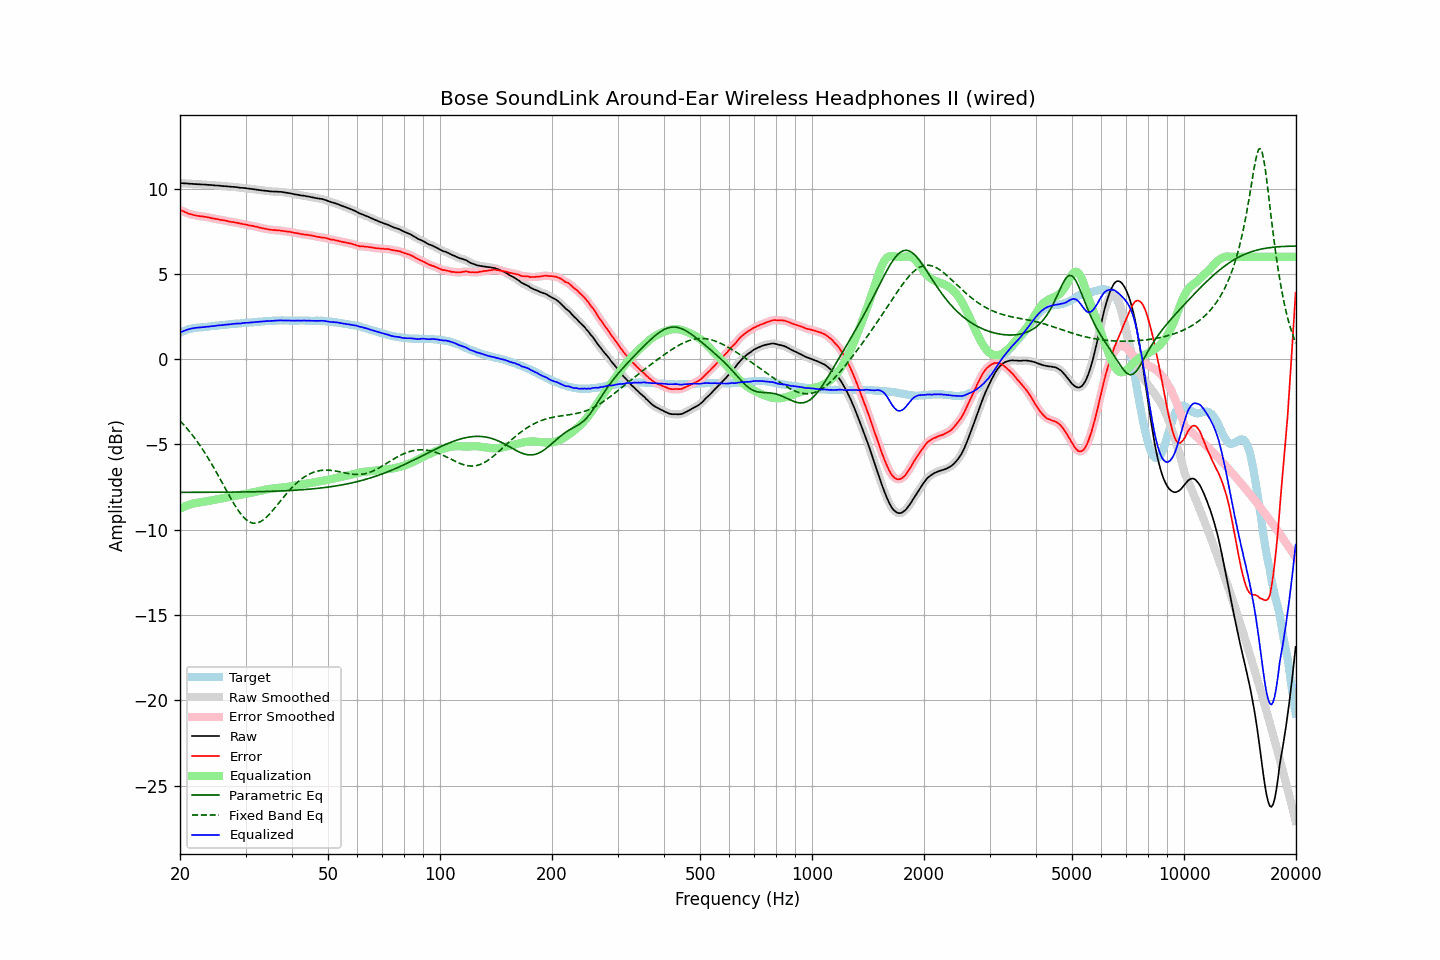

The data file committed next to this chart (first rows):
frequency, raw, error, smoothed, error_smoothed, equalization, parametric_eq, fixed_band_eq, equalized_raw, equalized_smoothed, target
20.00, 10.33, 8.76, 10.32, 8.76, -8.76, -7.81, -3.61, 1.56, 1.56, 1.56
20.20, 10.32, 8.71, 10.32, 8.71, -8.71, -7.81, -3.71, 1.60, 1.61, 1.60
20.40, 10.32, 8.67, 10.31, 8.67, -8.67, -7.81, -3.81, 1.65, 1.65, 1.64
20.61, 10.31, 8.63, 10.31, 8.63, -8.63, -7.81, -3.92, 1.68, 1.68, 1.67
20.81, 10.31, 8.59, 10.30, 8.59, -8.59, -7.81, -4.02, 1.72, 1.72, 1.71
21.02, 10.30, 8.54, 10.30, 8.55, -8.55, -7.81, -4.13, 1.74, 1.74, 1.75
21.23, 10.29, 8.51, 10.29, 8.51, -8.52, -7.81, -4.25, 1.77, 1.77, 1.77
21.44, 10.29, 8.49, 10.28, 8.49, -8.49, -7.81, -4.36, 1.80, 1.79, 1.79
21.66, 10.28, 8.46, 10.28, 8.47, -8.46, -7.81, -4.48, 1.81, 1.81, 1.81
21.87, 10.27, 8.44, 10.27, 8.44, -8.44, -7.81, -4.61, 1.82, 1.83, 1.82
22.09, 10.27, 8.42, 10.26, 8.42, -8.42, -7.81, -4.73, 1.84, 1.84, 1.84
22.31, 10.26, 8.40, 10.26, 8.41, -8.41, -7.80, -4.87, 1.85, 1.85, 1.85
22.54, 10.26, 8.39, 10.25, 8.39, -8.39, -7.80, -5.00, 1.86, 1.86, 1.86
22.76, 10.25, 8.37, 10.25, 8.38, -8.38, -7.80, -5.14, 1.87, 1.87, 1.87
22.99, 10.25, 8.37, 10.24, 8.37, -8.37, -7.80, -5.28, 1.88, 1.88, 1.87
23.22, 10.24, 8.36, 10.24, 8.36, -8.35, -7.80, -5.42, 1.88, 1.89, 1.88
23.45, 10.24, 8.35, 10.23, 8.34, -8.34, -7.80, -5.57, 1.90, 1.90, 1.89
23.69, 10.23, 8.33, 10.23, 8.33, -8.32, -7.80, -5.72, 1.90, 1.90, 1.90
23.92, 10.22, 8.31, 10.22, 8.31, -8.30, -7.80, -5.87, 1.91, 1.92, 1.91
24.16, 10.22, 8.29, 10.21, 8.28, -8.29, -7.80, -6.03, 1.93, 1.93, 1.93
24.40, 10.21, 8.26, 10.20, 8.26, -8.27, -7.80, -6.19, 1.94, 1.94, 1.95
24.65, 10.20, 8.25, 10.20, 8.25, -8.25, -7.80, -6.36, 1.95, 1.95, 1.95
24.89, 10.19, 8.23, 10.19, 8.23, -8.23, -7.80, -6.52, 1.96, 1.96, 1.96
25.14, 10.19, 8.22, 10.18, 8.21, -8.21, -7.80, -6.69, 1.97, 1.97, 1.97
25.39, 10.18, 8.20, 10.18, 8.20, -8.19, -7.80, -6.86, 1.98, 1.98, 1.98
25.65, 10.17, 8.17, 10.17, 8.18, -8.18, -7.80, -7.03, 1.99, 1.99, 2.00
25.91, 10.16, 8.16, 10.16, 8.16, -8.16, -7.80, -7.20, 2.00, 2.00, 2.00
26.16, 10.15, 8.14, 10.15, 8.14, -8.14, -7.80, -7.37, 2.00, 2.01, 2.01
26.43, 10.15, 8.13, 10.14, 8.13, -8.12, -7.80, -7.55, 2.02, 2.02, 2.01
26.69, 10.14, 8.11, 10.14, 8.11, -8.11, -7.80, -7.72, 2.03, 2.03, 2.02
26.96, 10.13, 8.08, 10.13, 8.09, -8.09, -7.79, -7.89, 2.04, 2.04, 2.04
27.23, 10.12, 8.06, 10.12, 8.07, -8.07, -7.79, -8.06, 2.05, 2.05, 2.05
27.50, 10.11, 8.04, 10.11, 8.05, -8.05, -7.79, -8.23, 2.05, 2.06, 2.06
27.77, 10.11, 8.04, 10.10, 8.04, -8.04, -7.79, -8.39, 2.07, 2.07, 2.06
28.05, 10.10, 8.02, 10.10, 8.02, -8.02, -7.79, -8.54, 2.08, 2.08, 2.08
28.33, 10.09, 8.01, 10.09, 8.00, -8.00, -7.79, -8.69, 2.09, 2.09, 2.08
28.62, 10.08, 7.99, 10.07, 7.98, -7.98, -7.79, -8.84, 2.09, 2.09, 2.09
28.90, 10.06, 7.96, 10.06, 7.96, -7.96, -7.79, -8.97, 2.09, 2.10, 2.10
29.19, 10.05, 7.95, 10.05, 7.94, -7.95, -7.79, -9.09, 2.10, 2.10, 2.10
29.48, 10.05, 7.92, 10.04, 7.93, -7.93, -7.78, -9.20, 2.12, 2.12, 2.13
29.78, 10.04, 7.91, 10.04, 7.91, -7.91, -7.78, -9.31, 2.13, 2.13, 2.13
30.08, 10.03, 7.89, 10.02, 7.89, -7.89, -7.78, -9.39, 2.14, 2.13, 2.13
30.38, 10.01, 7.87, 10.01, 7.87, -7.87, -7.78, -9.47, 2.14, 2.14, 2.13
30.68, 10.00, 7.84, 10.00, 7.85, -7.85, -7.78, -9.53, 2.14, 2.14, 2.15
30.99, 9.99, 7.84, 9.99, 7.83, -7.83, -7.78, -9.57, 2.15, 2.15, 2.15
31.30, 9.98, 7.82, 9.98, 7.81, -7.81, -7.77, -9.60, 2.16, 2.16, 2.16
31.61, 9.97, 7.80, 9.96, 7.80, -7.79, -7.77, -9.62, 2.17, 2.17, 2.17
31.93, 9.95, 7.77, 9.95, 7.78, -7.77, -7.77, -9.61, 2.17, 2.18, 2.18
32.24, 9.94, 7.76, 9.94, 7.75, -7.75, -7.77, -9.60, 2.18, 2.18, 2.18
32.57, 9.93, 7.73, 9.92, 7.73, -7.73, -7.77, -9.57, 2.20, 2.19, 2.19
32.89, 9.91, 7.70, 9.91, 7.71, -7.71, -7.76, -9.53, 2.20, 2.20, 2.20
33.22, 9.90, 7.68, 9.90, 7.68, -7.69, -7.76, -9.47, 2.21, 2.21, 2.21
33.55, 9.89, 7.67, 9.89, 7.67, -7.67, -7.76, -9.41, 2.22, 2.22, 2.22
33.89, 9.88, 7.65, 9.88, 7.65, -7.65, -7.76, -9.33, 2.23, 2.23, 2.23
34.23, 9.87, 7.63, 9.86, 7.63, -7.63, -7.75, -9.24, 2.24, 2.24, 2.24
34.57, 9.86, 7.61, 9.85, 7.61, -7.61, -7.75, -9.15, 2.24, 2.24, 2.24
34.92, 9.84, 7.59, 9.84, 7.60, -7.60, -7.75, -9.05, 2.24, 2.24, 2.24
35.27, 9.84, 7.59, 9.83, 7.58, -7.59, -7.74, -8.94, 2.25, 2.25, 2.25
35.62, 9.83, 7.57, 9.83, 7.57, -7.58, -7.74, -8.83, 2.25, 2.25, 2.26
35.97, 9.83, 7.57, 9.83, 7.57, -7.57, -7.74, -8.72, 2.26, 2.26, 2.26
... 635 more rows
